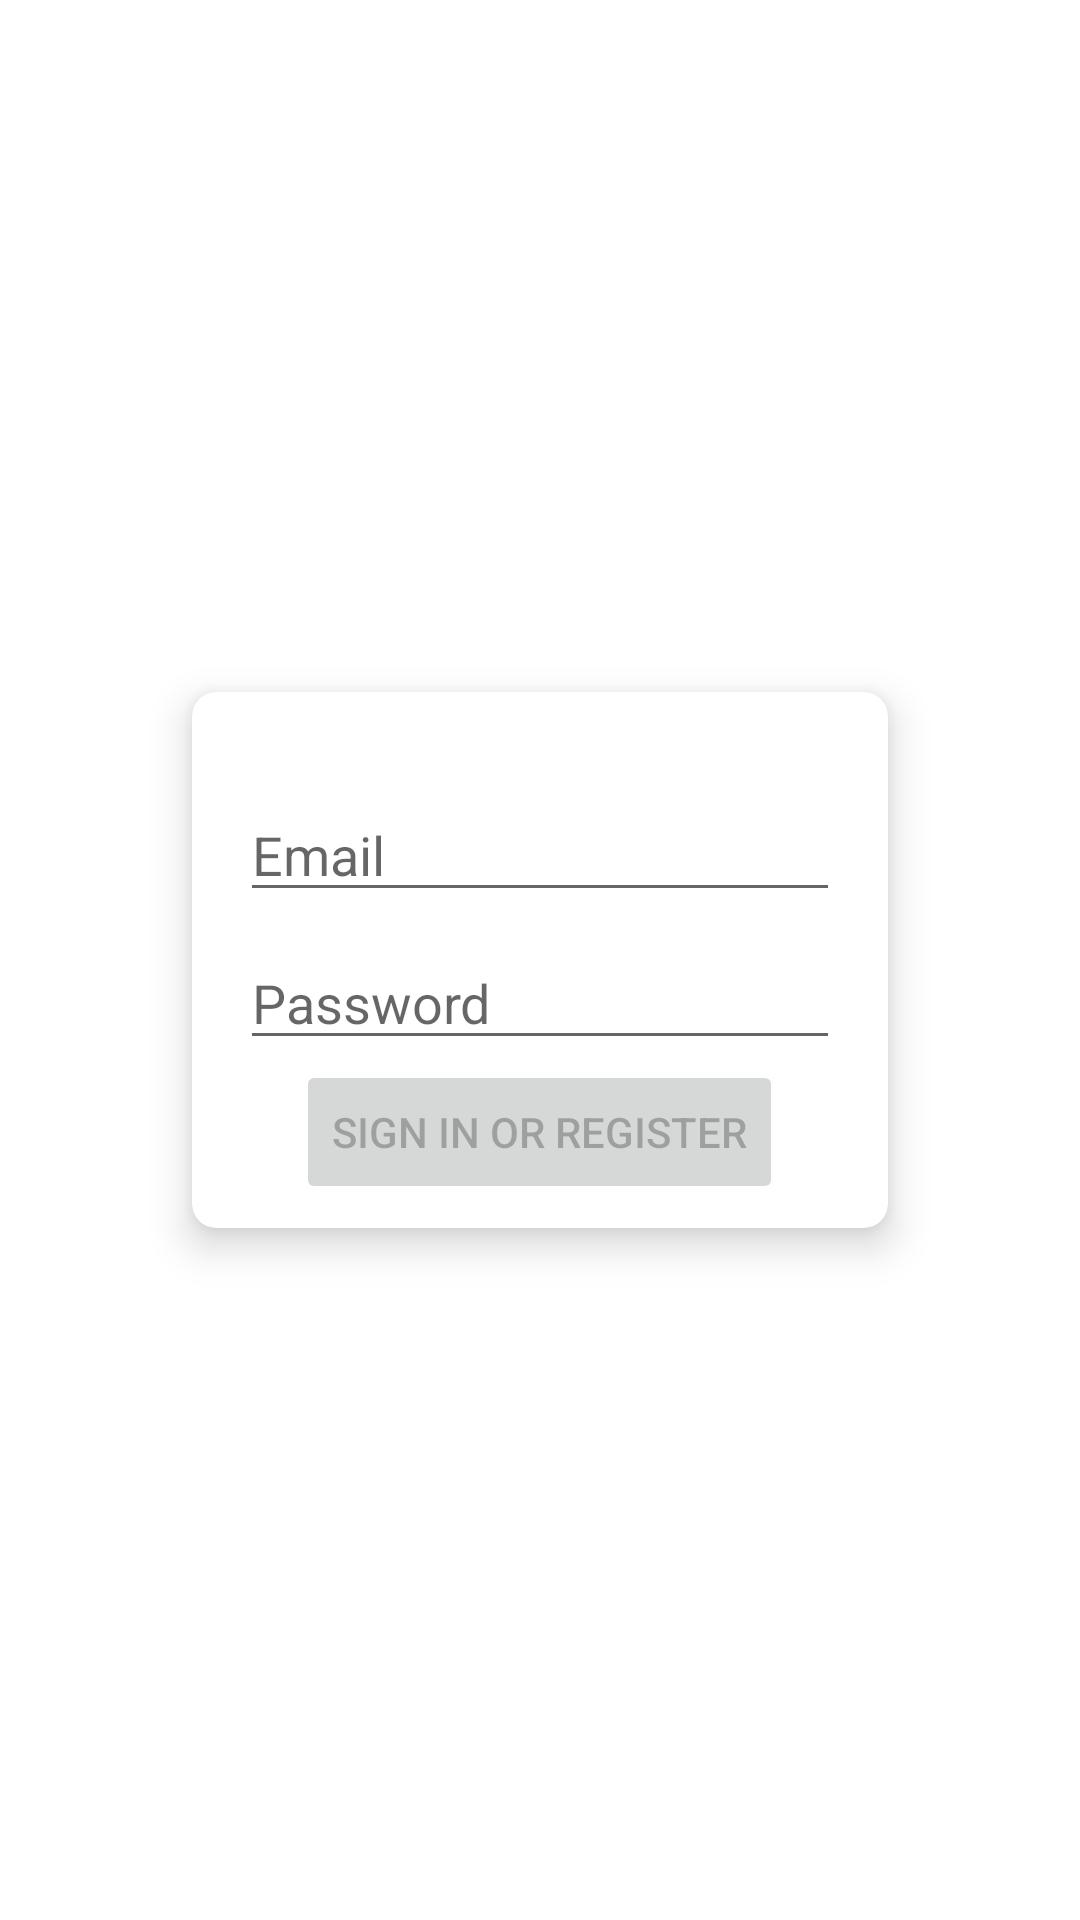

This screen was rendered from an Android layout file. Write that file and the resources it references.
<!-- AndroidManifest.xml: application theme Theme.VolsuProject -->
<!-- res/layout/activity_login.xml -->
<?xml version="1.0" encoding="utf-8"?>
<androidx.constraintlayout.widget.ConstraintLayout xmlns:android="http://schemas.android.com/apk/res/android"
    xmlns:app="http://schemas.android.com/apk/res-auto"
    xmlns:tools="http://schemas.android.com/tools"
    android:id="@+id/container"
    android:layout_width="match_parent"
    android:layout_height="match_parent"
    android:paddingLeft="@dimen/activity_horizontal_margin"
    android:paddingTop="@dimen/activity_vertical_margin"
    android:paddingRight="@dimen/activity_horizontal_margin"
    android:paddingBottom="@dimen/activity_vertical_margin"
    tools:context=".login.ui.login.LoginActivity">

    <androidx.cardview.widget.CardView
        android:layout_width="0dp"
        android:layout_height="wrap_content"
        app:cardCornerRadius="8dp"
        app:cardElevation="8dp"
        android:layout_margin="64dp"
        android:background="#ffff"
        app:layout_constraintBottom_toBottomOf="parent"
        app:layout_constraintEnd_toEndOf="parent"
        app:layout_constraintStart_toStartOf="parent"
        app:layout_constraintTop_toTopOf="parent">

        <LinearLayout
            android:id="@+id/layout"
            android:layout_width="match_parent"
            android:layout_height="wrap_content"
            android:layout_marginStart="16dp"
            android:layout_marginTop="32dp"
            android:layout_marginEnd="16dp"
            android:layout_marginBottom="8dp"
            android:orientation="vertical">

            <EditText
                android:id="@+id/username"
                android:layout_width="match_parent"
                android:layout_height="wrap_content"
                android:hint="@string/prompt_email"
                android:inputType="textEmailAddress"
                android:selectAllOnFocus="true" />

            <EditText
                android:id="@+id/password"
                android:layout_width="match_parent"
                android:layout_height="wrap_content"
                android:layout_marginTop="8dp"
                android:hint="@string/prompt_password"
                android:imeActionLabel="@string/action_sign_in_short"
                android:imeOptions="actionDone"
                android:inputType="textPassword"
                android:selectAllOnFocus="true" />

            <Button
                android:id="@+id/login"
                android:layout_width="wrap_content"
                android:layout_height="wrap_content"
                android:layout_gravity="center"
                android:enabled="false"
                android:onClick="onClickLogin"
                android:text="@string/action_sign_in" />
        </LinearLayout>

        <ProgressBar
            android:id="@+id/loading"
            android:layout_width="wrap_content"
            android:layout_height="wrap_content"
            android:layout_gravity="center"
            android:layout_marginStart="32dp"
            android:layout_marginTop="64dp"
            android:layout_marginEnd="32dp"
            android:layout_marginBottom="64dp"
            android:visibility="gone"
            app:layout_constraintBottom_toBottomOf="parent"
            app:layout_constraintEnd_toEndOf="@+id/layout"
            app:layout_constraintStart_toStartOf="@+id/layout"
            app:layout_constraintTop_toTopOf="parent"
            app:layout_constraintVertical_bias="0.3" />

    </androidx.cardview.widget.CardView>
</androidx.constraintlayout.widget.ConstraintLayout>
<!-- resources referenced by this layout -->
<resources>
  <string name="action_sign_in">Sign in or register</string>
  <string name="action_sign_in_short">Sign in</string>
  <string name="prompt_email">Email</string>
  <string name="prompt_password">Password</string>
  <style name="Theme.VolsuProject" parent="Theme.MaterialComponents.DayNight.DarkActionBar">
          
          <item name="colorPrimary">@color/purple_500</item>
          <item name="colorPrimaryVariant">@color/purple_700</item>
          <item name="colorOnPrimary">@color/white</item>
          
          <item name="colorSecondary">@color/teal_200</item>
          <item name="colorSecondaryVariant">@color/teal_700</item>
          <item name="colorOnSecondary">@color/black</item>
          
          <item name="android:statusBarColor" tools:targetApi="l">?attr/colorPrimaryVariant</item>
          
      </style>
  <!-- not gathered from this repository: default colours our renderer supplied (Android Studio template values) -->
  <color name="purple_500">#FF6200EE</color>
  <color name="purple_700">#FF3700B3</color>
  <color name="teal_200">#FF03DAC5</color>
  <color name="teal_700">#FF018786</color>
  <color name="black">#FF000000</color>
  <color name="white">#FFFFFFFF</color>
</resources>
